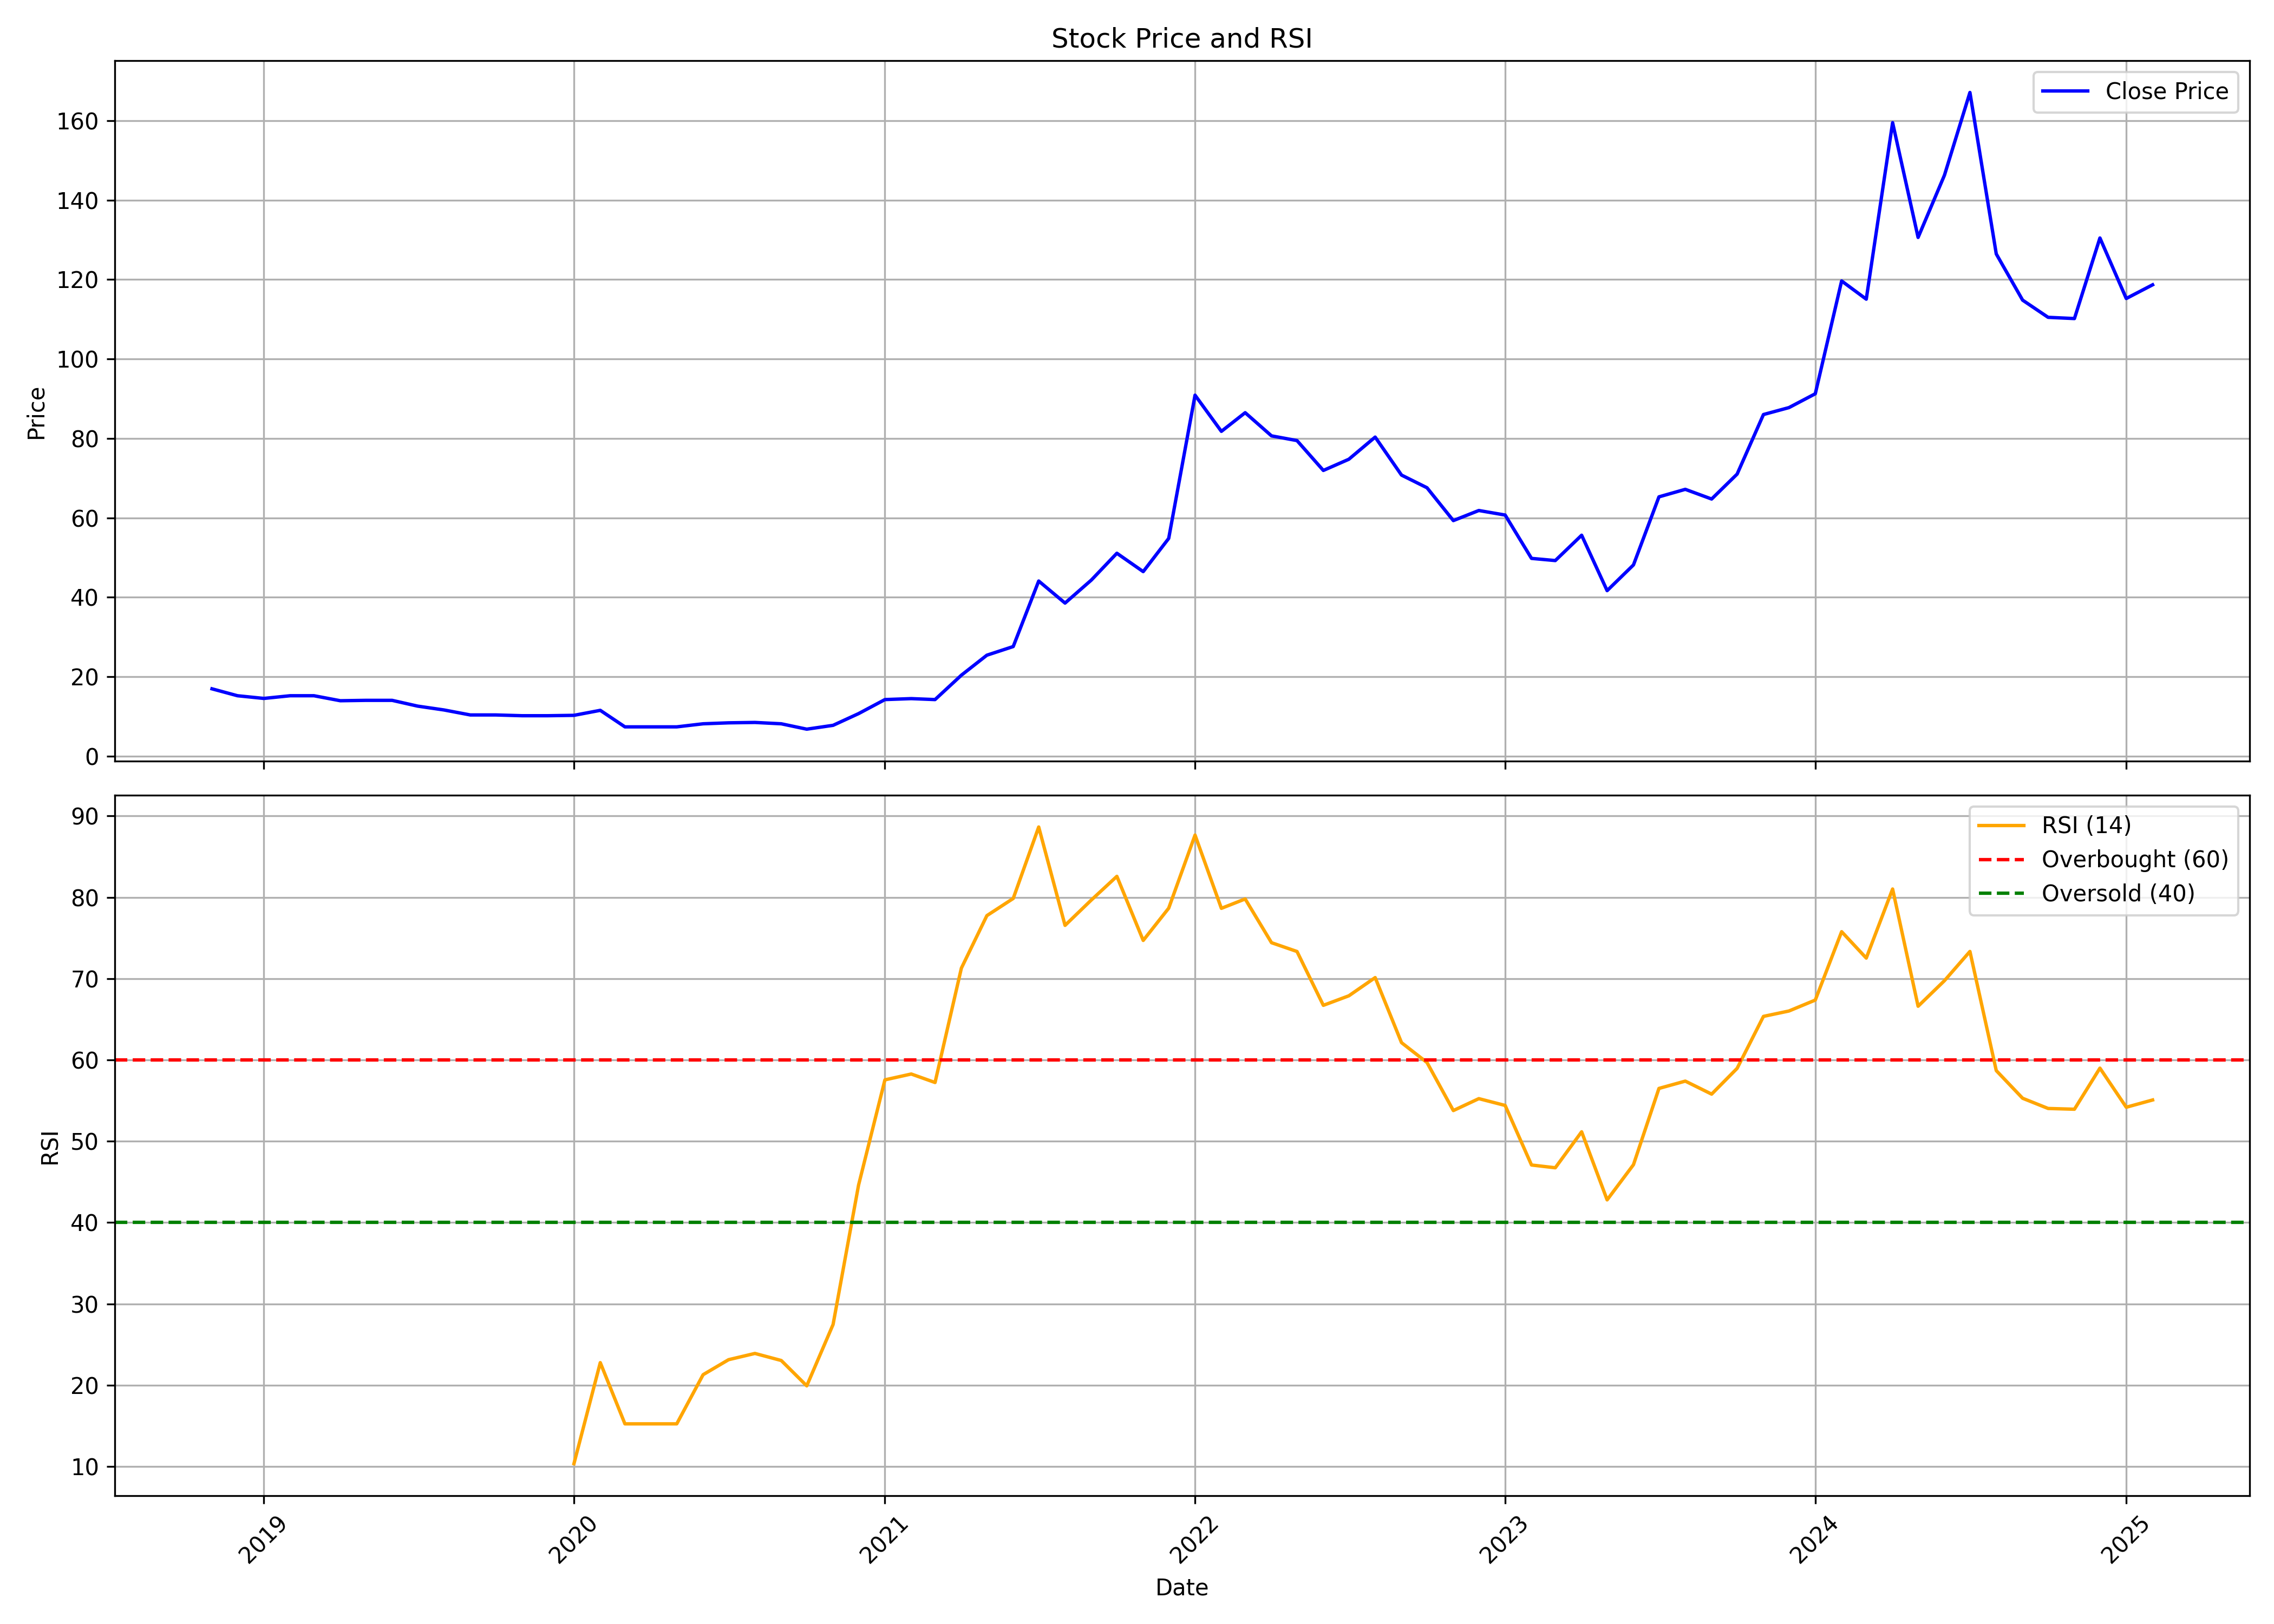

Data behind this chart, as committed beside it:
, date, symbol, open, high, low, close, volume, rsi
0, 2018-11-01, LAGNAM, 19.84, 21.29, 16.45, 16.93, 162000, 
1, 2018-12-01, LAGNAM, 16.93, 16.93, 14.03, 15.19, 60000, 
2, 2019-01-01, LAGNAM, 15.48, 18.72, 12.87, 14.51, 108000, 
3, 2019-02-01, LAGNAM, 14.51, 15.82, 14.18, 15.19, 69000, 
4, 2019-03-01, LAGNAM, 14.71, 15.92, 14.71, 15.19, 588000, 
5, 2019-04-01, LAGNAM, 15.19, 15.29, 13.89, 13.93, 102000, 
6, 2019-05-01, LAGNAM, 13.93, 15.34, 13.84, 14.03, 189000, 
7, 2019-06-01, LAGNAM, 14.03, 14.51, 13.84, 14.03, 66000, 
8, 2019-07-01, LAGNAM, 13.35, 13.74, 12.43, 12.58, 126000, 
9, 2019-08-01, LAGNAM, 12.29, 12.29, 10.69, 11.61, 192000, 
10, 2019-09-01, LAGNAM, 11.61, 11.61, 10.06, 10.35, 84000, 
11, 2019-10-01, LAGNAM, 10.35, 10.79, 9.87, 10.35, 30000, 
12, 2019-11-01, LAGNAM, 10.35, 10.84, 9.918, 10.16, 24000, 
13, 2019-12-01, LAGNAM, 10.16, 10.26, 9.677, 10.16, 63000, 
14, 2020-01-01, LAGNAM, 10.16, 10.26, 9.677, 10.26, 51000, 10.34
15, 2020-02-01, LAGNAM, 10.26, 12.1, 9.918, 11.52, 66000, 22.77
16, 2020-03-01, LAGNAM, 10.98, 10.98, 6.822, 7.354, 393000, 15.24
17, 2020-04-01, LAGNAM, 7.354, 7.693, 7.354, 7.354, 12000, 15.24
18, 2020-05-01, LAGNAM, 7.354, 7.693, 7.354, 7.354, 9000, 15.24
19, 2020-06-01, LAGNAM, 7.354, 8.128, 6.822, 8.128, 624000, 21.29
20, 2020-07-01, LAGNAM, 8.515, 9.773, 8.37, 8.37, 291000, 23.14
21, 2020-08-01, LAGNAM, 8.661, 8.951, 8.128, 8.467, 177000, 23.9
22, 2020-09-01, LAGNAM, 8.467, 8.854, 8.08, 8.128, 21000, 23.04
23, 2020-10-01, LAGNAM, 7.741, 7.741, 6.387, 6.774, 48000, 19.92
24, 2020-11-01, LAGNAM, 6.774, 7.741, 6.774, 7.741, 15000, 27.47
25, 2020-12-01, LAGNAM, 7.741, 10.69, 7.741, 10.69, 60000, 44.61
26, 2021-01-01, LAGNAM, 10.69, 19.01, 10.69, 14.22, 255000, 57.55
27, 2021-02-01, LAGNAM, 13.6, 14.85, 13.6, 14.47, 27000, 58.27
28, 2021-03-01, LAGNAM, 14.47, 14.47, 12.72, 14.22, 96000, 57.22
29, 2021-04-01, LAGNAM, 14.22, 21.63, 14.22, 20.37, 849000, 71.29
30, 2021-05-01, LAGNAM, 20.66, 25.55, 19.64, 25.4, 159000, 77.74
31, 2021-06-01, LAGNAM, 25.4, 29.47, 24.14, 27.58, 312000, 79.85
32, 2021-07-01, LAGNAM, 26.37, 46.4, 23.61, 44.08, 1845000, 88.64
33, 2021-08-01, LAGNAM, 45.27, 48.46, 36.51, 38.53, 966000, 76.54
34, 2021-09-01, LAGNAM, 38.18, 44.33, 36.56, 44.33, 402065, 79.67
35, 2021-10-01, LAGNAM, 46.55, 61.5, 46.55, 51.07, 1735030, 82.57
36, 2021-11-01, LAGNAM, 50.68, 56.04, 43.89, 46.45, 475689, 74.69
37, 2021-12-01, LAGNAM, 47.04, 58.65, 45.81, 54.81, 1245659, 78.66
38, 2022-01-01, LAGNAM, 55.94, 110, 55.11, 90.88, 8055668, 87.65
39, 2022-02-01, LAGNAM, 92.6, 105.9, 74.15, 81.77, 1937544, 78.64
40, 2022-03-01, LAGNAM, 81.77, 93.94, 79.69, 86.47, 812755, 79.79
41, 2022-04-01, LAGNAM, 86.07, 96.9, 78.21, 80.63, 1165929, 74.41
42, 2022-05-01, LAGNAM, 80.48, 82.91, 59.11, 79.44, 690965, 73.33
43, 2022-06-01, LAGNAM, 80.58, 81.92, 62.33, 71.92, 370074, 66.71
44, 2022-07-01, LAGNAM, 73.75, 86.2, 67.82, 74.74, 380488, 67.88
45, 2022-08-01, LAGNAM, 76.64, 82.71, 68.31, 80.32, 534803, 70.12
46, 2022-09-01, LAGNAM, 81.67, 85.9, 69.86, 70.76, 573843, 62.12
47, 2022-10-01, LAGNAM, 68.02, 76.19, 65.92, 67.57, 245705, 59.68
48, 2022-11-01, LAGNAM, 66.82, 69.66, 53.52, 59.3, 727549, 53.77
49, 2022-12-01, LAGNAM, 60.29, 69.61, 51.87, 61.84, 971353, 55.24
50, 2023-01-01, LAGNAM, 62.24, 68.02, 56.85, 60.69, 496869, 54.4
51, 2023-02-01, LAGNAM, 60.69, 73.15, 49.18, 49.78, 984012, 47.08
52, 2023-03-01, LAGNAM, 51.77, 59.64, 48.03, 49.23, 895034, 46.74
53, 2023-04-01, LAGNAM, 49.83, 58.8, 49.83, 55.61, 391158, 51.16
54, 2023-05-01, LAGNAM, 55.61, 55.61, 40.86, 41.66, 1336895, 42.79
55, 2023-06-01, LAGNAM, 42.55, 54.31, 40.36, 48.13, 1313195, 47.11
56, 2023-07-01, LAGNAM, 49.48, 71.45, 48.88, 65.27, 2284479, 56.49
57, 2023-08-01, LAGNAM, 64.73, 67.87, 62.04, 67.17, 601101, 57.39
58, 2023-09-01, LAGNAM, 68.66, 74.04, 62.83, 64.73, 339448, 55.79
59, 2023-10-01, LAGNAM, 64.73, 74.69, 62.53, 71.01, 392806, 58.96
... 16 more rows
